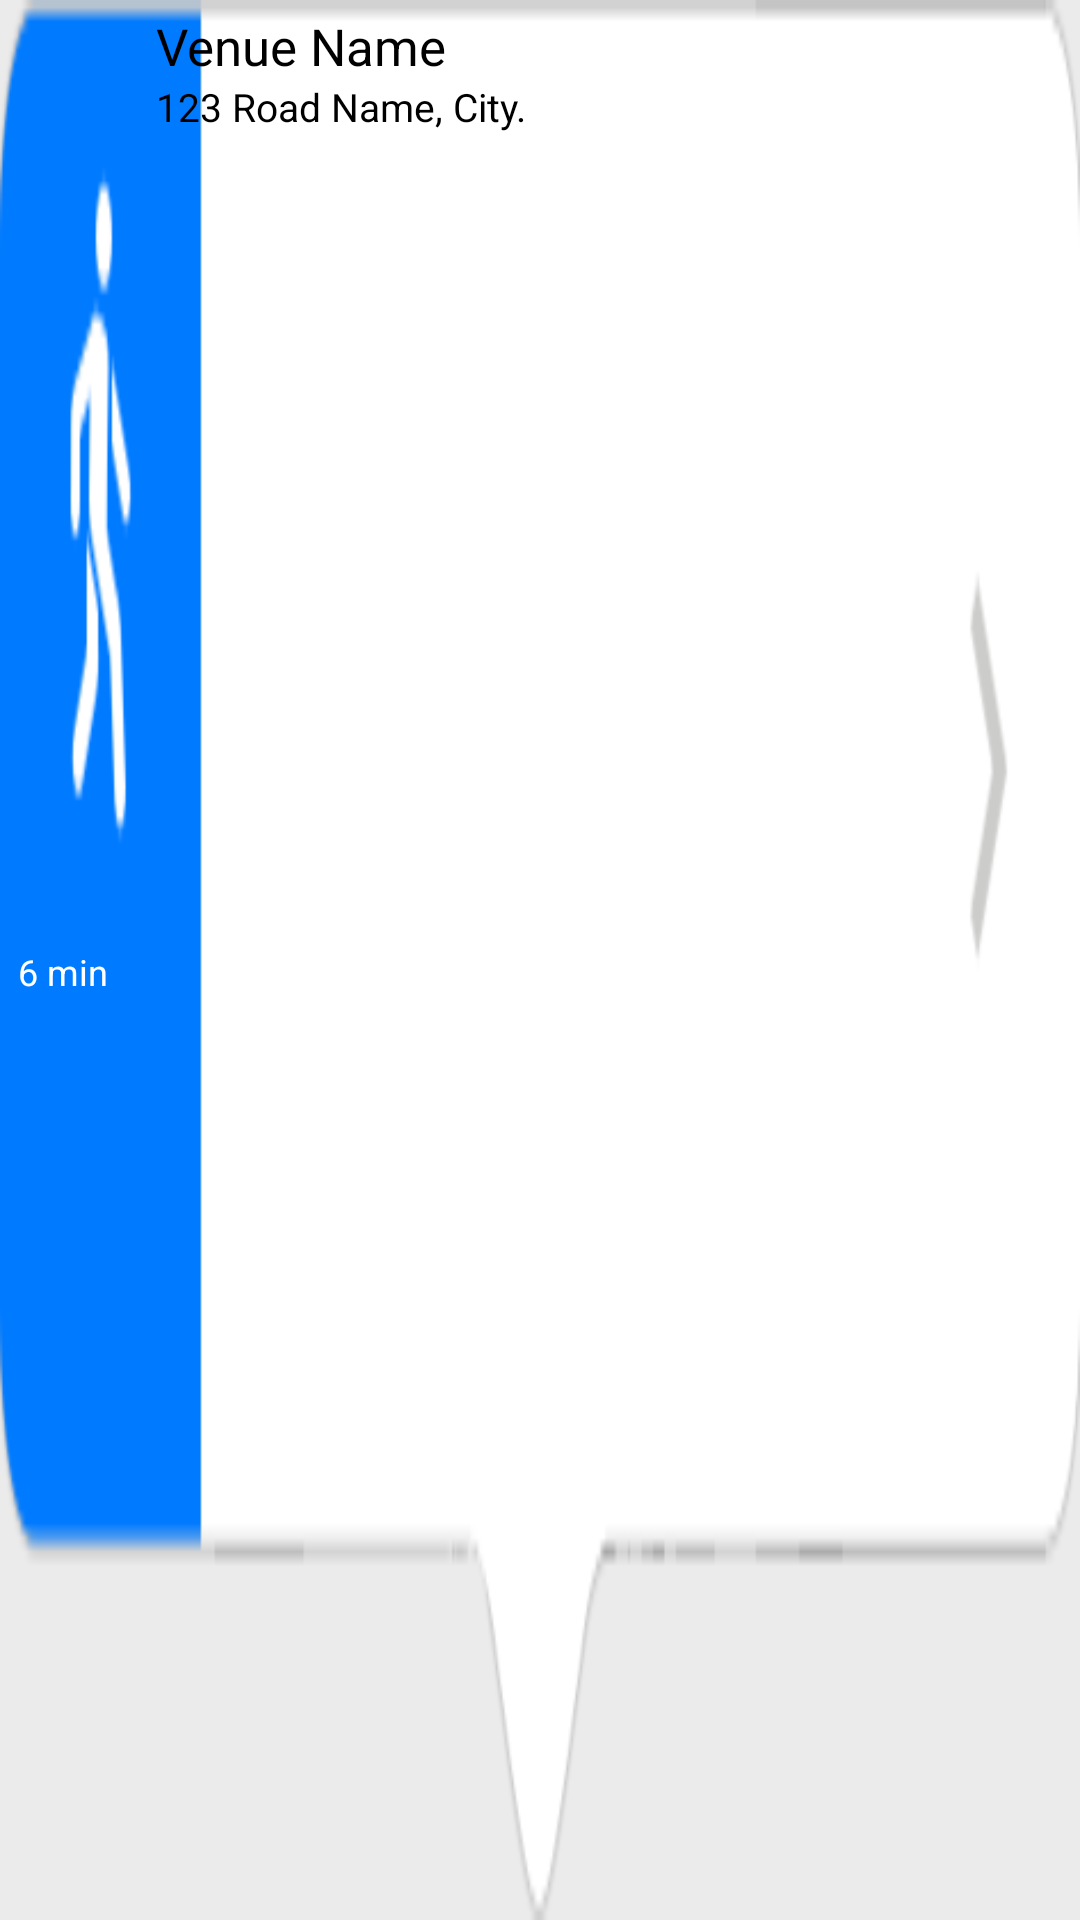

Android layout source for this screen:
<!-- AndroidManifest.xml: application theme LiveooTheme -->
<!-- res/layout/info_window.xml -->
<?xml version="1.0" encoding="utf-8"?>
<LinearLayout xmlns:android="http://schemas.android.com/apk/res/android"
              xmlns:tools="http://schemas.android.com/tools"
              android:layout_width="230dp"
              android:layout_height="64dp"
              android:background="@drawable/info_window_background"
              android:orientation="horizontal"
              tools:layout_gravity="center">

    <TextView
        android:layout_width="42dp"
        android:layout_height="match_parent"
        android:layout_marginTop="8dp"
        android:id="@+id/time"
        android:gravity="center"
        android:text="6 min"
        android:textColor="@android:color/white"
        android:textSize="12sp"/>

    <LinearLayout
        android:layout_width="match_parent"
        android:layout_height="wrap_content"
        android:layout_marginTop="4dp"
        android:layout_marginLeft="10dp"
        android:orientation="vertical">

        <TextView
            android:id="@+id/title"
            android:layout_width="match_parent"
            android:layout_height="wrap_content"
            android:singleLine="true"
            android:text="Venue Name"
            android:textSize="17sp"
            android:textColor="@android:color/black"/>

        <TextView
            android:layout_width="match_parent"
            android:layout_height="wrap_content"
            android:singleLine="true"
            android:id="@+id/address"
            android:text="123 Road Name, City."
            android:textSize="13sp"
            android:textColor="@android:color/black"/>

    </LinearLayout>

</LinearLayout>
<!-- resources referenced by this layout -->
<resources>
  <!-- drawable info_window_background: png bitmap (drawable-nodpi, 22689 bytes) -->
  <style name="LiveooTheme" parent="Theme.AppCompat.Light">
          <item name="android:windowBackground">@color/window_background</item>
          <item name="android:statusBarColor">@color/primary</item>
          <item name="actionBarStyle">@style/LiveooActionBar</item>
          <item name="homeAsUpIndicator">@drawable/ic_arrow_back</item>
          <item name="actionBarSize">64dp</item>
          <item name="android:windowContentOverlay">@null</item>
          <item name="actionOverflowButtonStyle">@style/ActionButtonOverflow</item>
      </style>
  <color name="window_background">#EBEBEB</color>
  <color name="primary">#57A0BB</color>
  <style name="LiveooActionBar" parent="Widget.AppCompat.Light.ActionBar">
          <item name="background">@color/action_bar_background</item>
          <item name="elevation">0dp</item>
          <item name="logo">@drawable/space</item>
          <item name="displayOptions">useLogo|showHome|showTitle</item>
      </style>
  <!-- drawable ic_arrow_back: png bitmap (drawable-hdpi, 17414 bytes) -->
  <style name="ActionButtonOverflow" parent="@style/Widget.AppCompat.Light.ActionButton.Overflow">
          <item name="android:src">@drawable/ic_overflow_menu</item>
      </style>
  <color name="action_bar_background">@android:color/white</color>
  <!-- drawable space (drawable) -->
  <?xml version="1.0" encoding="utf-8"?>
  <layer-list
      xmlns:android="http://schemas.android.com/apk/res/android">
      <item
          android:drawable="@android:color/transparent"
          android:right="20dp"/>
  </layer-list>
  <!-- drawable ic_overflow_menu: png bitmap (drawable-hdpi, 17306 bytes) -->
</resources>
